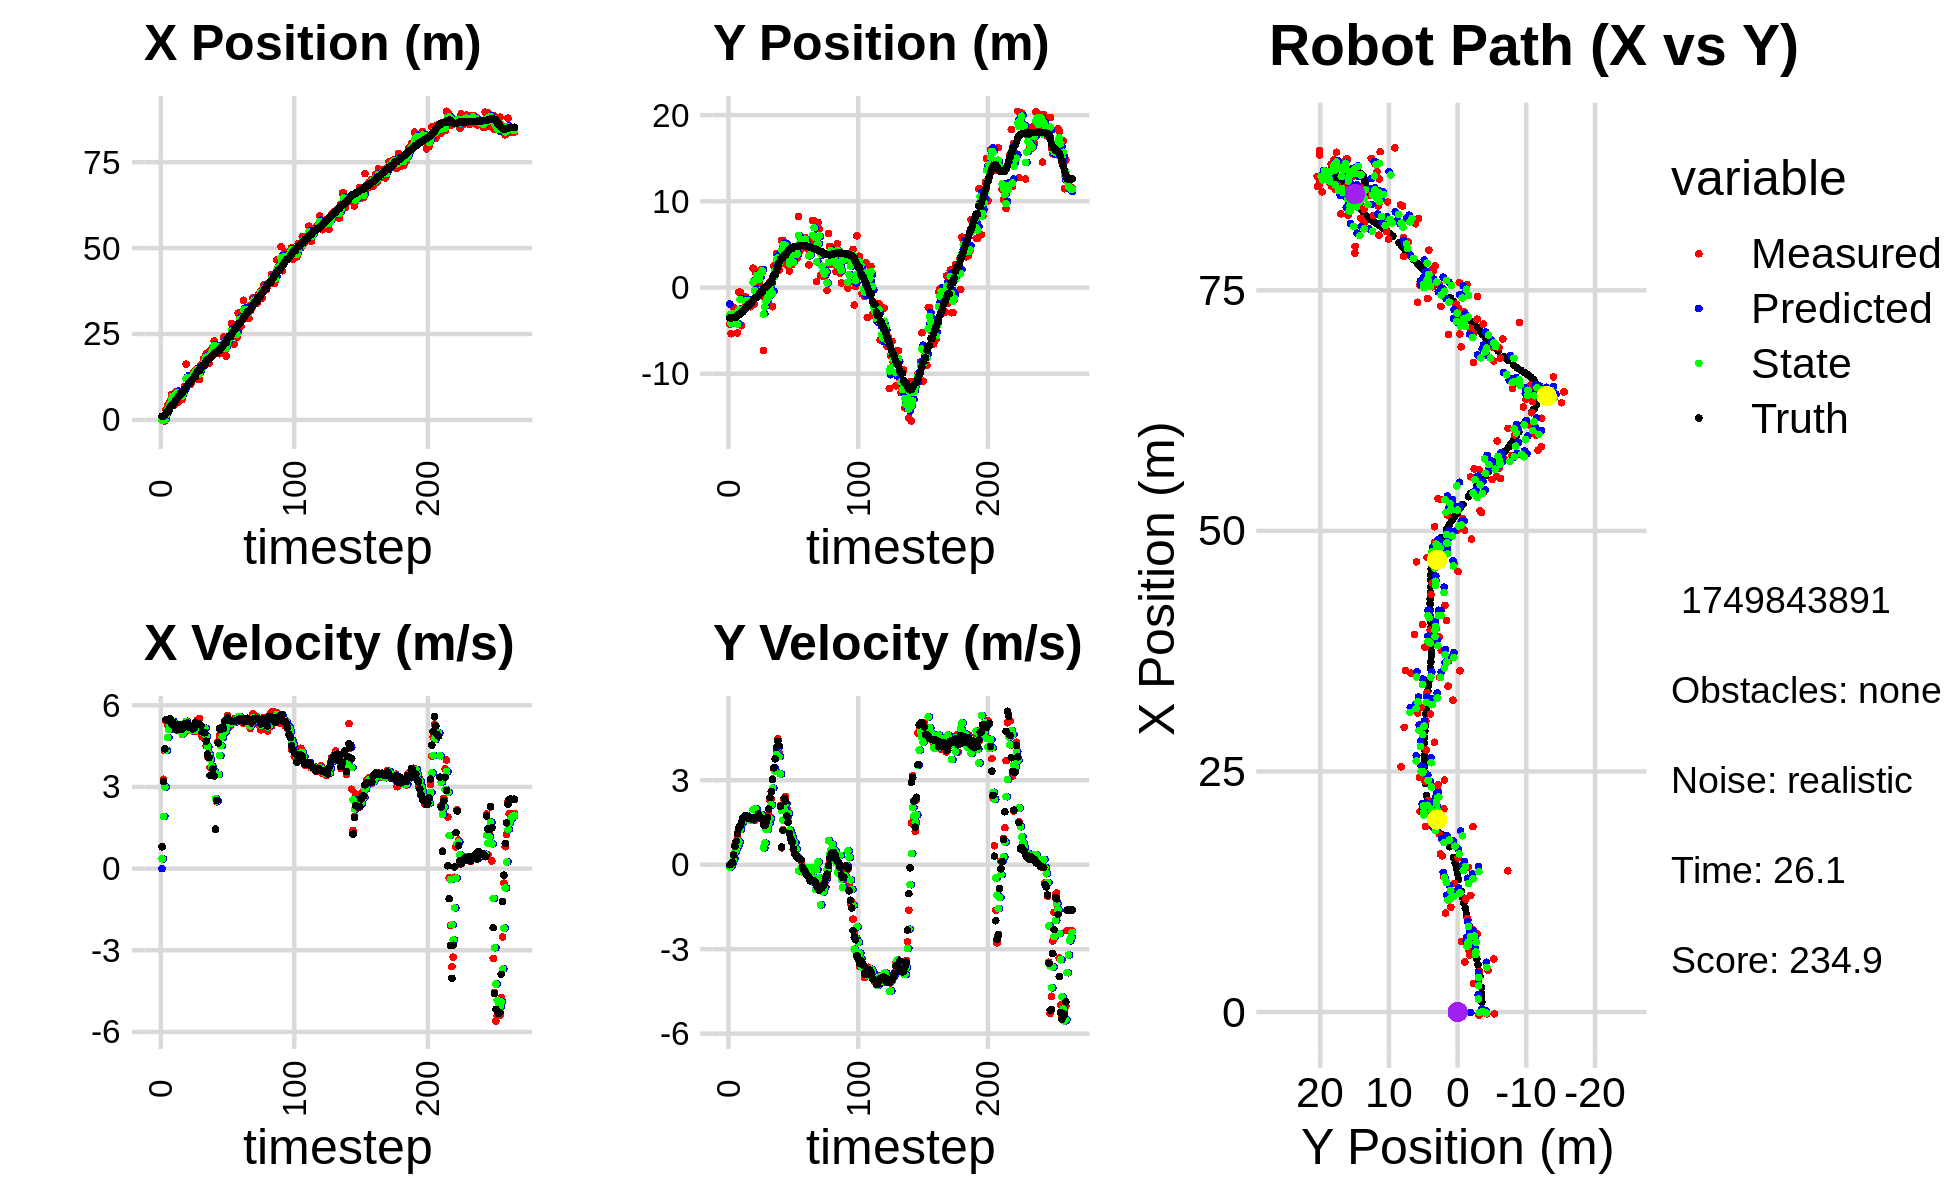

Data behind this chart, as committed beside it:
-1.837683918223917967e-01, -4.251654326436749010e+00, 0.000000000000000000e+00, 0.000000000000000000e+00, 0.000000000000000000e+00, 0.000000000000000000e+00, 0.000000000000000000e+00, 0.000000000000000000e+00, -5.707523090255399445e-02, -1.910860099509166243e+00, 0.000000000000000000e+00, 0.000000000000000000e+00, 1.039750099128827099e+00, -3.504053115392597562e+00, 0.000000000000000000e+00, 0.000000000000000000e+00, 0.000000000000000000e+00, -2.872571931220591068e-04
-1.837683918223917967e-01, -4.251654326436749010e+00, 8.130000037470281882e-01, 1.786025097536820096e-04, -5.707523090255399445e-02, -1.910860099509166243e+00, 0.000000000000000000e+00, 0.000000000000000000e+00, -6.361305341866857477e-02, -3.194565583341435477e+00, 3.583314836298905903e-01, -9.344561998435800543e-02, 1.039750099128827099e+00, -3.504053115392597562e+00, 8.000000000000000444e-01, 0.000000000000000000e+00, 8.000000119209289551e-01, -2.196832792833447456e-04
-1.868996618328353232e-01, -5.354870777550176264e+00, 3.283996035318899054e+00, 5.051124250711805201e-03, -2.777990505567951712e-02, -3.203910145339871285e+00, 3.583314836298905903e-01, -9.344561998435800543e-02, -9.015302511072154079e-02, -4.166666637999698608e+00, 1.919424263873280356e+00, -3.510805936131378840e-02, 1.100914955098935888e+00, -3.504069786319568003e+00, 3.200000000000000178e+00, 1.899999999999999953e-02, 3.200000047683715820e+00, -1.538101816549897194e-03
-3.250261543890509697e-01, -3.104600067616160697e+00, 4.335525634063369438e+00, 1.130732059166857512e-01, 1.017894012766065170e-01, -4.170177443935830119e+00, 1.919424263873280356e+00, -3.510805936131378840e-02, 5.856144573800356468e-02, -3.576753474757250473e+00, 3.000805373582060120e+00, 9.060957335180236383e-02, 1.357369422999673114e+00, -3.502854730278182060e+00, 4.399000000000000021e+00, 8.699999999999999400e-02, 4.400000095367431641e+00, -2.607471123337745667e-02
2.982895135902274841e+00, -2.313849867550161754e+00, 5.400957661538990706e+00, 3.755698470499871933e-01, 3.586419830962096489e-01, -3.567692517422070164e+00, 3.000805373582060120e+00, 9.060957335180236383e-02, 1.350952306883332454e+00, -3.014278136077880088e+00, 4.341395873942208716e+00, 2.048180257078744404e-01, 1.916268348370324448e+00, -3.485355081085219187e+00, 5.475999999999999979e+00, 3.420000000000000262e-01, 5.486999988555908203e+00, -6.942588090896606445e-02
4.180195927526195732e+00, -3.152139292135948345e+00, 5.288229763842383413e+00, 6.972683450236836222e-01, 1.785091894277553326e+00, -2.993796333507092733e+00, 4.341395873942208716e+00, 2.048180257078744404e-01, 2.736575016104040081e+00, -3.054856727005247130e+00, 4.815922483939159449e+00, 4.545495726192976815e-01, 2.545643806837149636e+00, -3.438584820703038503e+00, 5.464999999999999858e+00, 6.500000000000000222e-01, 5.504000186920166016e+00, -1.310966610908508301e-01
4.180195927526195732e+00, -3.152139292135948345e+00, 5.314006683986041146e+00, 7.006671062823692786e-01, 3.218167264497956204e+00, -3.009401769743317523e+00, 4.815922483939159449e+00, 4.545495726192976815e-01, 3.583627142734915338e+00, -3.077677261632889572e+00, 5.104695731969005834e+00, 5.682180309691545750e-01, 2.545643806837149636e+00, -3.438584820703038503e+00, 5.456999999999999851e+00, 8.309999999999999609e-01, 5.519999980926513672e+00, -1.310966610908508301e-01
5.519284010307326405e+00, -5.259647937293947528e+00, 5.397665852112950802e+00, 9.971572754316088139e-01, 4.094096715931815567e+00, -3.020855458535974147e+00, 5.104695731969005834e+00, 5.682180309691545750e-01, 4.646261950361800785e+00, -4.236723733220735255e+00, 5.263961447273164396e+00, 6.660250249022940938e-01, 3.701783180075474800e+00, -3.255575985974843878e+00, 5.500000000000000000e+00, 1.110999999999999988e+00, 5.611000061035156250e+00, -1.826790124177932739e-01
7.344969510796214962e+00, -5.396062295908568007e-01, 5.378207746373477427e+00, 1.216172999105232355e+00, 5.172658095089117225e+00, -4.170121230730505779e+00, 5.263961447273164396e+00, 6.660250249022940938e-01, 5.990613958780206971e+00, -2.590273736458962972e+00, 5.381522263585206467e+00, 8.171785941918223717e-01, 4.317814826919033955e+00, -3.114883319868124278e+00, 5.323999999999999844e+00, 1.298000000000000043e+00, 5.480000019073486328e+00, -2.223895341157913208e-01
7.344969510796214962e+00, -5.396062295908568007e-01, 5.401466411794853428e+00, 1.396209711929997210e+00, 6.528766185138727529e+00, -2.508555877039780668e+00, 5.381522263585206467e+00, 8.171785941918223717e-01, 6.838700078182624154e+00, -1.376227969311524024e+00, 5.405318834932709926e+00, 1.251119230664693438e+00, 4.317814826919033955e+00, -3.114883319868124278e+00, 5.383000000000000007e+00, 1.389000000000000012e+00, 5.559000015258789062e+00, -2.529504895210266113e-01
4.341839730843775058e+00, -4.422155426496597208e+00, 5.251543919265038163e+00, 1.512452687463668788e+00, 7.379231961675895235e+00, -1.251116046245054569e+00, 5.405318834932709926e+00, 1.251119230664693438e+00, 6.234481358792505645e+00, -2.644547760407926162e+00, 5.244373978192539809e+00, 1.469965551901163181e+00, 4.933575630438831183e+00, -2.954709217876986926e+00, 5.217999999999999972e+00, 1.502999999999999892e+00, 5.429999828338623047e+00, -2.804130017757415771e-01
8.102816581892831493e+00, -2.845419974040895639e+00, 5.102102237528964856e+00, 1.632789150218101337e+00, 6.758918756611759449e+00, -2.497551205217809933e+00, 5.244373978192539809e+00, 1.469965551901163181e+00, 7.262691407304777691e+00, -2.680510551762771865e+00, 5.203423658261066898e+00, 1.533486095636963364e+00, 5.531052589289136456e+00, -2.780494915022763358e+00, 5.149000000000000021e+00, 1.647999999999999909e+00, 5.406000137329101562e+00, -3.097236454486846924e-01
8.093903541306755045e+00, -2.362529204640444025e+00, 5.088548008978466264e+00, 1.684126061669885877e+00, 7.783033773130884292e+00, -2.527161942199075639e+00, 5.203423658261066898e+00, 1.533486095636963364e+00, 7.898184396908353833e+00, -2.461069475475636370e+00, 5.151187270319993239e+00, 1.592149576025180480e+00, 6.119709968428460378e+00, -2.591547236931234899e+00, 5.102000000000000313e+00, 1.671999999999999931e+00, 5.368999958038330078e+00, -3.196166157722473145e-01
5.203379154568491316e+00, -1.056154297461300073e+00, 5.175476242124354087e+00, 1.704712696748837963e+00, 8.413303123940353956e+00, -2.301854517873118233e+00, 5.151187270319993239e+00, 1.592149576025180480e+00, 7.199464207195294563e+00, -1.597861964017882386e+00, 5.104066333382092147e+00, 1.747275904289332882e+00, 6.618071556117662624e+00, -2.426462815176027465e+00, 5.280999999999999694e+00, 1.750000000000000000e+00, 5.563000202178955078e+00, -3.181908428668975830e-01
6.452223420548549804e+00, -1.634933636511207267e+00, 5.200171140944833681e+00, 1.712846770908343697e+00, 7.709870840533503689e+00, -1.423134373588949009e+00, 5.104066333382092147e+00, 1.747275904289332882e+00, 7.238062286217570751e+00, -1.513555567544960789e+00, 5.121612028711667541e+00, 1.742444718504016166e+00, 7.225531578083813855e+00, -2.226773904719016706e+00, 5.288999999999999702e+00, 1.727999999999999980e+00, 5.565000057220458984e+00, -3.181908428668975830e-01
5.931267381134932570e+00, -1.769279138653099714e+00, 5.039420239515701283e+00, 1.647861685631446083e+00, 7.750223489088737594e+00, -1.339311095694559084e+00, 5.121612028711667541e+00, 1.742444718504016166e+00, 7.059502617960016657e+00, -1.586616342964756843e+00, 5.050614551927127494e+00, 1.655707652597347090e+00, 7.842957496995245137e+00, -2.025591896196678565e+00, 5.123000000000000220e+00, 1.655999999999999917e+00, 5.383999824523925781e+00, -3.160346150398254395e-01
5.931267381134932570e+00, -1.769279138653099714e+00, 4.936924658699214596e+00, 1.591144813309965711e+00, 7.564564073152729051e+00, -1.421045577705022156e+00, 5.050614551927127494e+00, 1.655707652597347090e+00, 6.947396794660764208e+00, -1.569025032593030389e+00, 4.948390103164650000e+00, 1.646997213601246512e+00, 7.842957496995245137e+00, -2.025591896196678565e+00, 5.123000000000000220e+00, 1.655999999999999917e+00, 5.383999824523925781e+00, -3.117831349372863770e-01
8.542498372212721236e+00, -2.229495005548104203e+00, 5.049687107275613762e+00, 1.625940742243476622e+00, 7.442235804977229030e+00, -1.404325311232905715e+00, 4.948390103164650000e+00, 1.646997213601246512e+00, 7.861511034591394775e+00, -1.866966454130675857e+00, 5.015218881339319701e+00, 1.564470258595647811e+00, 8.432618140896414261e+00, -1.834972666197178137e+00, 5.217999999999999972e+00, 1.669999999999999929e+00, 5.479000091552734375e+00, -3.115056157112121582e-01
9.732439935229237449e+00, -1.396956251059543019e+00, 5.351378790013588294e+00, 1.660227660272868055e+00, 8.363032922725325946e+00, -1.710519428271111142e+00, 5.015218881339319701e+00, 1.564470258595647811e+00, 8.885280077280006239e+00, -1.578931180128470224e+00, 5.226912878761517334e+00, 1.585717056313132201e+00, 8.932318687524810841e+00, -1.674374746358455290e+00, 5.322000000000000064e+00, 1.618999999999999995e+00, 5.563000202178955078e+00, -3.008273243904113770e-01
1.623625183142033990e+01, 2.241808844770798448e+00, 5.351378790013588294e+00, 1.660227660272868055e+00, 9.407971365156157617e+00, -1.420359474497157048e+00, 5.226912878761517334e+00, 1.585717056313132201e+00, 1.199360168467890020e+01, 6.281371103566431024e-01, 5.409912222624926770e+00, 1.958451299719608407e+00, 9.538830757069488797e+00, -1.487227247576264899e+00, 5.322000000000000064e+00, 1.618999999999999995e+00, 5.563000202178955078e+00, -3.008273243904113770e-01
1.212399160883115989e+01, -1.908025966089107905e+00, 5.169345002628896957e+00, 1.568271567048828752e+00, 1.253459290694139305e+01, 8.239822403286038988e-01, 5.409912222624926770e+00, 1.958451299719608407e+00, 1.237516262685597823e+01, -3.440817892887102492e-01, 5.273387230677613502e+00, 1.973855828131759083e+00, 1.015248966248785756e+01, -1.300189779758935016e+00, 5.342999999999999972e+00, 1.677999999999999936e+00, 5.599999904632568359e+00, -2.945540547370910645e-01
1.028830039480491187e+01, 1.768634988424520937e+00, 5.268135981625535535e+00, 1.668358334430155132e+00, 1.290250134992373887e+01, -1.466962064755343298e-01, 5.273387230677613502e+00, 1.973855828131759083e+00, 1.191404519658770056e+01, 8.962156623229207142e-01, 5.222715904447424506e+00, 1.982509586611779007e+00, 1.074832439443671639e+01, -1.111352489783229425e+00, 5.190000000000000391e+00, 1.667999999999999927e+00, 5.452000141143798828e+00, -3.066962063312530518e-01
1.028830039480491187e+01, 1.768634988424520937e+00, 5.083151793592681322e+00, 1.639466284806134544e+00, 1.243631678703244248e+01, 1.094466620984098526e+00, 5.222715904447424506e+00, 1.982509586611779007e+00, 1.162421133628781789e+01, 1.402729041430227808e+00, 5.094100504953783748e+00, 1.797585433179050174e+00, 1.074832439443671639e+01, -1.111352489783229425e+00, 5.181000000000000050e+00, 1.699000000000000066e+00, 5.452000141143798828e+00, -3.119957745075225830e-01
1.089117485300709021e+01, 9.995737808093826393e-01, 5.080250507057972875e+00, 1.721496182874151515e+00, 1.213362138678319546e+01, 1.582487584748132781e+00, 5.094100504953783748e+00, 1.797585433179050174e+00, 1.166355469343758067e+01, 1.253696851471863827e+00, 5.064694162688897272e+00, 1.697278698638301275e+00, 1.134202671055999900e+01, -9.184327585614933120e-01, 5.217999999999999972e+00, 1.798000000000000043e+00, 5.519000053405761719e+00, -3.267167210578918457e-01
1.334792757055028645e+01, 4.915569559705566527e-01, 5.094054902750569269e+00, 1.749171899080131043e+00, 1.217002410970647119e+01, 1.423424721335694088e+00, 5.064694162688897272e+00, 1.697278698638301275e+00, 1.261445480121144946e+01, 1.013594805993982328e+00, 5.110492951892858571e+00, 1.785871738490899308e+00, 1.194222545656642964e+01, -7.134359339140067258e-01, 5.129999999999999893e+00, 1.709999999999999964e+00, 5.407999992370605469e+00, -3.307608067989349365e-01
1.404215836491876956e+01, 2.046635343459767942e+00, 5.093651835032288133e+00, 1.629667301598160423e+00, 1.312550409640073568e+01, 1.192181979843072170e+00, 5.110492951892858571e+00, 1.785871738490899308e+00, 1.347147861007377401e+01, 1.652787289719853892e+00, 5.119721428821467413e+00, 1.783115916045550975e+00, 1.253957653069145728e+01, -5.114398463586257160e-01, 5.150000000000000355e+00, 1.649000000000000021e+00, 5.407999992370605469e+00, -3.096492886543273926e-01
1.404215836491876956e+01, 2.046635343459767942e+00, 5.042220142559970419e+00, 1.613212202152311203e+00, 1.398345075295592110e+01, 1.831098881324408900e+00, 5.119721428821467413e+00, 1.783115916045550975e+00, 1.400396499694331354e+01, 1.932722000660962891e+00, 5.080792450543287764e+00, 1.699373087787082737e+00, 1.253957653069145728e+01, -5.114398463586257160e-01, 5.373000000000000220e+00, 1.645000000000000018e+00, 5.618999958038330078e+00, -3.096492886543273926e-01
1.467660778740539662e+01, -7.288379715821124094e+00, 5.438758313978101278e+00, 1.474155887832903966e+00, 1.451204424199764276e+01, 2.102659309439671276e+00, 5.080792450543287764e+00, 1.699373087787082737e+00, 1.458472844654733436e+01, -3.074934413318869630e+00, 5.249661728469424915e+00, 5.939464556870530654e-01, 1.375511455518750736e+01, -1.453576555105045853e-01, 5.299000000000000377e+00, 1.439000000000000057e+00, 5.491000175476074219e+00, -2.646868824958801270e-01
1.173727035488711046e+01, -1.195734904170372426e+00, 5.182986750195987646e+00, 1.404829925007788693e+00, 1.510969461939427738e+01, -3.015539767750164302e+00, 5.249661728469424915e+00, 5.939464556870530654e-01, 1.383742339899582063e+01, -2.239966787140281745e+00, 5.127983934925521403e+00, 7.674742967739793809e-01, 1.436459827442452664e+01, 1.717133687709008344e-02, 5.312999999999999723e+00, 1.389000000000000012e+00, 5.491000175476074219e+00, -2.646868824958801270e-01
1.173727035488711046e+01, -1.195734904170372426e+00, 5.508234212161195131e+00, 1.422701071799773676e+00, 1.435022179248837304e+01, -2.163219357462883963e+00, 5.127983934925521403e+00, 7.674742967739793809e-01, 1.337378623875312833e+01, -1.589813395020739151e+00, 5.255474768367689009e+00, 1.248317325691848279e+00, 1.436459827442452664e+01, 1.717133687709008344e-02, 5.312000000000000277e+00, 1.508000000000000007e+00, 5.521999835968017578e+00, -2.527621388435363770e-01
1.603042519105841279e+01, -5.718182170530453773e-02, 4.999798768222073697e+00, 1.537976826403427699e+00, 1.389933371558989705e+01, -1.464981662451554367e+00, 5.255474768367689009e+00, 1.248317325691848279e+00, 1.469706186682982718e+01, -8.471057933469671175e-01, 5.177070793842921681e+00, 1.245139760680809449e+00, 1.496763515458744997e+01, 1.811429991670037432e-01, 5.259999999999999787e+00, 1.679999999999999938e+00, 5.521999835968017578e+00, -2.984216809272766113e-01
1.503856483091435337e+01, -1.547088191932365575e+00, 4.833928099664768219e+00, 1.782201620548313770e+00, 1.521476894621411979e+01, -7.225918172788861060e-01, 5.177070793842921681e+00, 1.245139760680809449e+00, 1.513823685776739225e+01, -1.136228881387121747e+00, 5.014565657090267692e+00, 1.466468450446126059e+00, 1.546700572935811913e+01, 3.467208883834936306e-01, 5.022999999999999687e+00, 1.981000000000000094e+00, 5.400000095367431641e+00, -3.532236516475677490e-01
1.773857700790614800e+01, 6.990439134728150261e-01, 5.091545142929265744e+00, 2.285547504845838240e+00, 1.563969342347641955e+01, -9.895820363425091859e-01, 5.014565657090267692e+00, 1.466468450446126059e+00, 1.643234157428971898e+01, -2.568801418719787177e-01, 5.108562405119927874e+00, 1.639844975178176290e+00, 1.604725360838908799e+01, 5.796803972824569051e-01, 5.003000000000000114e+00, 2.383000000000000007e+00, 5.541999816894531250e+00, -4.219310879707336426e-01
1.773857700790614800e+01, 6.990439134728150261e-01, 5.180038336542607702e+00, 2.325271280670489382e+00, 1.694319781480171017e+01, -9.289564435416108878e-02, 5.108562405119927874e+00, 1.639844975178176290e+00, 1.724583250459136607e+01, 3.782797534786777049e-01, 5.156676276391381819e+00, 2.126203169171017926e+00, 1.604725360838908799e+01, 5.796803972824569051e-01, 4.990000000000000213e+00, 2.597999999999999865e+00, 5.625999927520751953e+00, -4.219310879707336426e-01
1.926352191002317582e+01, -2.219297693393392112e+00, 4.512587750595884906e+00, 3.041696046325336411e+00, 1.776150013223050550e+01, 5.909000703957795197e-01, 5.156676276391381819e+00, 2.126203169171017926e+00, 1.831385315080948928e+01, -7.081507059646677815e-01, 4.860018455584247832e+00, 2.723661815090629101e+00, 1.717805385583329425e+01, 1.183295680373525727e+00, 4.681000000000000050e+00, 3.020999999999999908e+00, 5.571000099182128906e+00, -5.930946469306945801e-01
1.642848980415976001e+01, 2.519497586885698581e+00, 4.132348442626884832e+00, 3.380624166035928191e+00, 1.879985499636791246e+01, -4.357845244556048381e-01, 4.860018455584247832e+00, 2.723661815090629101e+00, 1.788281965546017815e+01, 1.193066450082988172e+00, 4.477275065049915348e+00, 3.440897420085335945e+00, 1.759989261638316549e+01, 1.491787387292189182e+00, 4.208999999999999631e+00, 3.440999999999999837e+00, 5.435999870300292969e+00, -6.856732368469238281e-01
1.642848980415976001e+01, 2.519497586885698581e+00, 4.071976940719578941e+00, 3.331234972186151388e+00, 1.833054716196517120e+01, 1.537156192091521767e+00, 4.477275065049915348e+00, 3.440897420085335945e+00, 1.760499174122179511e+01, 1.988355476689276813e+00, 4.217793500211024948e+00, 3.310972318671228543e+00, 1.759989261638316549e+01, 1.491787387292189182e+00, 4.073999999999999844e+00, 3.762000000000000011e+00, 5.546000003814697266e+00, -6.856732368469238281e-01
2.019433951347278011e+01, 3.932605697753414287e+00, 3.708541414383289325e+00, 4.034491391346548106e+00, 1.802677109124289601e+01, 2.319452708556399845e+00, 4.217793500211024948e+00, 3.310972318671228543e+00, 1.883123789781646451e+01, 3.222961092784367487e+00, 4.021838620310591139e+00, 3.920058438031552406e+00, 1.806948947891724089e+01, 1.918574286468109680e+00, 3.415999999999999925e+00, 4.160000000000000142e+00, 5.382999897003173828e+00, -8.274692296981811523e-01
2.036117863671242390e+01, 3.238716496236666575e+00, 3.473735844935110784e+00, 4.476238825844375491e+00, 1.923342175984752345e+01, 3.614966936587522994e+00, 4.021838620310591139e+00, 3.920058438031552406e+00, 1.964670067975475831e+01, 3.429588302649184683e+00, 3.765806910836247745e+00, 4.165870841192485408e+00, 1.846901416800305995e+01, 2.394008590073841258e+00, 3.420999999999999819e+00, 4.384999999999999787e+00, 5.560999870300292969e+00, -9.108374714851379395e-01
2.111950373631128031e+01, 2.006337059657417488e+00, 3.440525129908264645e+00, 3.973452311475600851e+00, 2.002328137083838300e+01, 3.846175386768433402e+00, 3.765806910836247745e+00, 4.165870841192485408e+00, 2.042820167978650403e+01, 2.857988728013408419e+00, 3.635143906836744154e+00, 3.837821232596944299e+00, 1.886416530609470854e+01, 2.897425605559452944e+00, 3.654999999999999805e+00, 4.221000000000000085e+00, 5.584000110626220703e+00, -8.571561574935913086e-01
2.297583532332466305e+01, 2.809741540160415330e+00, 3.426132589062825140e+00, 2.091365819786541458e+00, 2.079171607047018000e+01, 3.241770851273102938e+00, 3.635143906836744154e+00, 3.837821232596944299e+00, 2.161043163874548156e+01, 3.073505034753031051e+00, 3.582342109680727749e+00, 3.218553624606297792e+00, 1.929554271702836132e+01, 3.302578403540521457e+00, 3.400999999999999801e+00, 2.073999999999999844e+00, 3.983999967575073242e+00, -5.480430722236633301e-01
2.084551286715499430e+01, 5.471952630937520823e+00, 1.444279440441677886e+00, 6.001274287445124145e-01, 2.196866584971355607e+01, 3.395360397213660786e+00, 3.582342109680727749e+00, 3.218553624606297792e+00, 2.148323422657856696e+01, 4.361123155434909471e+00, 2.565393441720614121e+00, 1.921670409447595818e+00, 1.955950260189371903e+01, 3.432588531677903010e+00, 1.453000000000000069e+00, 6.290000000000000036e-01, 1.583999991416931152e+00, -3.938139379024505615e-01
2.084551286715499430e+01, 5.471952630937520823e+00, 2.452078303727504238e+00, 1.247121723653320524e+00, 2.173977357075062855e+01, 4.553290196379669474e+00, 2.565393441720614121e+00, 1.921670409447595818e+00, 2.140026156864145790e+01, 4.992988145003588230e+00, 2.483772651167786005e+00, 1.580166913785253202e+00, 1.955950260189371903e+01, 3.432588531677903010e+00, 2.503000000000000114e+00, 1.219000000000000083e+00, 2.783999919891357422e+00, -4.705021977424621582e-01
1.927449607826727984e+01, 4.670866086058611977e+00, 4.668538696192919168e+00, 2.310503969841492644e+00, 2.164863883375823761e+01, 5.151004836382113261e+00, 2.483772651167786005e+00, 1.580166913785253202e+00, 2.081381279397629314e+01, 4.933163242492453193e+00, 3.456849741941901311e+00, 1.954147787839127570e+00, 2.024543666818252063e+01, 3.772808982690773139e+00, 4.618000000000000327e+00, 2.355999999999999872e+00, 5.184000015258789062e+00, -4.595668911933898926e-01
1.927449607826727984e+01, 4.670866086058611977e+00, 4.884533396705864838e+00, 2.417401790653571414e+00, 2.115949776817048189e+01, 5.128578021276365639e+00, 3.456849741941901311e+00, 1.954147787839127570e+00, 2.047991632840010467e+01, 4.907585041119989278e+00, 4.149546537066795437e+00, 2.172063985093824368e+00, 2.024543666818252063e+01, 3.772808982690773139e+00, 5.139999999999999680e+00, 2.257000000000000117e+00, 5.613999843597412109e+00, -4.595668911933898926e-01
2.106907662746963084e+01, 2.581242396456446819e+00, 4.925136367104992807e+00, 2.000721770558913537e+00, 2.089487098210678440e+01, 5.124791439629372114e+00, 4.149546537066795437e+00, 2.172063985093824368e+00, 2.098275285150990754e+01, 3.791714782339877132e+00, 4.514534879488786068e+00, 1.758671079022830597e+00, 2.082988262188502659e+01, 4.041792823588894024e+00, 5.107000000000000206e+00, 1.729000000000000092e+00, 5.392000198364257812e+00, -3.858626484870910645e-01
1.963348746321616645e+01, 2.995679451451819464e+00, 5.203031942622549977e+00, 1.678257336486038920e+00, 2.143420633945878606e+01, 3.967581890242160014e+00, 4.514534879488786068e+00, 1.758671079022830597e+00, 2.077040470795818194e+01, 3.505514030833549288e+00, 4.825744583066797766e+00, 1.825889825837432534e+00, 2.132248020191746818e+01, 4.225302650535053495e+00, 5.176999999999999602e+00, 1.508000000000000007e+00, 5.392000198364257812e+00, -3.120177388191223145e-01
2.410398650176896851e+01, 1.924980117654551348e+00, 5.048828132963707915e+00, 1.193599841489214164e+00, 2.125297916626486128e+01, 3.688103013417292519e+00, 4.825744583066797766e+00, 1.825889825837432534e+00, 2.233653654169227210e+01, 2.750651159775928889e+00, 4.984161450460731224e+00, 1.230005526256846560e+00, 2.191245746612277756e+01, 4.393164588737072052e+00, 5.142999999999999794e+00, 1.112999999999999989e+00, 5.262000083923339844e+00, -2.321489453315734863e-01
2.021878719347071396e+01, 3.281769229192171622e+00, 5.206124788208025933e+00, 9.550476594308410228e-01, 2.283495268673834389e+01, 2.873651712401613434e+00, 4.984161450460731224e+00, 1.230005526256846560e+00, 2.185365202703453846e+01, 3.070406596065324401e+00, 5.032764218795938049e+00, 1.086757997737248349e+00, 2.250903797185161181e+01, 4.519958449528963307e+00, 5.426000000000000156e+00, 9.270000000000000462e-01, 5.504000186920166016e+00, -1.814296841621398926e-01
1.848474454874245865e+01, 2.656100465565186308e+00, 5.463824125433705881e+00, 1.002321814174830461e+00, 2.235692844891413245e+01, 3.179082395839049280e+00, 5.032764218795938049e+00, 1.086757997737248349e+00, 2.090610816734311683e+01, 2.907430043682794896e+00, 5.160116781369641359e+00, 9.701709880925136753e-01, 2.250903797185161181e+01, 4.519958449528963307e+00, 5.445000000000000284e+00, 8.070000000000000506e-01, 5.504000186920166016e+00, -1.814296841621398926e-01
2.363243374266195218e+01, 2.860813929745057660e+00, 5.623638726217597750e+00, 5.451500294760129872e-01, 2.142211984548008274e+01, 3.004447142492046474e+00, 5.160116781369641359e+00, 9.701709880925136753e-01, 2.226538144129117924e+01, 2.934114267345211413e+00, 5.456233106745664863e+00, 8.289144783671323902e-01, 2.376105690019418759e+01, 4.699187232119673041e+00, 5.533000000000000362e+00, 5.679999999999999494e-01, 5.563000202178955078e+00, -9.663707017898559570e-02
2.433516529942600570e+01, 4.686421053439413953e+00, 5.306959573901883331e+00, 3.862928118246137799e-01, 2.281100475196574706e+01, 3.017005715181924508e+00, 5.456233106745664863e+00, 8.289144783671323902e-01, 2.338264945369233416e+01, 3.853653554425334971e+00, 5.415642268779290447e+00, 7.783112474316082885e-01, 2.427976512905657103e+01, 4.743869735496692996e+00, 5.435999999999999943e+00, 3.940000000000000169e-01, 5.449999809265136719e+00, -7.266170531511306763e-02
2.433516529942600570e+01, 4.686421053439413953e+00, 5.234152244689268763e+00, 3.809931769712993632e-01, 2.392421368057026143e+01, 3.931484679168495866e+00, 5.415642268779290447e+00, 7.783112474316082885e-01, 2.407515833215893153e+01, 4.298541958629639836e+00, 5.332099833084762430e+00, 5.529161843682519617e-01, 2.427976512905657103e+01, 4.743869735496692996e+00, 5.440000000000000391e+00, 3.350000000000000200e-01, 5.449999809265136719e+00, -7.266170531511306763e-02
2.803335762027496614e+01, 3.394813014752467328e+00, 5.437411761890015072e+00, 2.873677105252887554e-01, 2.460836831546740910e+01, 4.353833577066464677e+00, 5.332099833084762430e+00, 5.529161843682519617e-01, 2.590538340408609486e+01, 3.861840303561712151e+00, 5.446968535530521294e+00, 2.678625260853939594e-01, 2.490667915369141383e+01, 4.783624602464085385e+00, 5.423000000000000043e+00, 2.550000000000000044e-01, 5.428999900817871094e+00, -5.280096828937530518e-02
2.548182694263604375e+01, 8.242681695460159830e+00, 5.432826228432131366e+00, 2.371610645916780169e-01, 2.645008025763914716e+01, 3.888626556170251547e+00, 5.446968535530521294e+00, 2.678625260853939594e-01, 2.608478581654003037e+01, 6.041033278112783123e+00, 5.415164536794287109e+00, -2.157506760603637996e-01, 2.553772735599552490e+01, 4.813989592784305493e+00, 5.399000000000000021e+00, 2.179999999999999993e-01, 5.402999877929687500e+00, -4.362565279006958008e-02
2.197556018851092574e+01, 4.221518827608063518e+00, 5.510178031580591274e+00, 2.052641887688611277e-01, 2.662630227021945828e+01, 6.019458210506746454e+00, 5.415164536794287109e+00, -2.157506760603637996e-01, 2.487185374492626977e+01, 5.128769087114471326e+00, 5.370321968627346898e+00, -2.007120760325037390e-01, 2.615890026067548746e+01, 4.839384986632959240e+00, 5.400000000000000355e+00, 2.010000000000000120e-01, 5.402999877929687500e+00, -3.723460808396339417e-02
2.435479784020124328e+01, 5.536994291980604999e+00, 5.493439395442773154e+00, 1.309478938038601825e-01, 2.540888594178900561e+01, 5.108697879511220563e+00, 5.370321968627346898e+00, -2.007120760325037390e-01, 2.501423730293838688e+01, 5.328034124984960762e+00, 5.407362864325627960e+00, -1.285037063228138821e-01, 2.667699909205940756e+01, 4.856939269570911044e+00, 5.426999999999999602e+00, 1.759999999999999898e-01, 5.429999828338623047e+00, -2.383262850344181061e-02
2.399273800857021399e+01, 4.762790932218231355e+00, 5.528655679334931072e+00, -6.168653036609302032e-02, 2.555497358937094887e+01, 5.315183754352679202e+00, 5.407362864325627960e+00, -1.285037063228138821e-01, 2.496816149627149173e+01, 5.042423216044523038e+00, 5.434088656390100525e+00, -1.627809270440500611e-01, 2.731005954778344602e+01, 4.862772895743219692e+00, 5.442999999999999616e+00, -8.999999999999999667e-02, 5.442999839782714844e+00, 1.115713734179735184e-02
3.107143568966720082e+01, 5.827764882465190865e+00, 5.438650236080985856e+00, -2.175565798841667120e-01, 2.551157036191050054e+01, 5.026145123340118204e+00, 5.434088656390100525e+00, -1.627809270440500611e-01, 2.760752632811867713e+01, 5.429989975211840125e+00, 5.576702788139068723e+00, -2.732533169351080149e-01, 2.793698120086394354e+01, 4.848011924123971639e+00, 5.440999999999999837e+00, -1.680000000000000104e-01, 5.442999839782714844e+00, 3.998062759637832642e-02
3.107143568966720082e+01, 5.827764882465190865e+00, 5.485612608885968022e+00, -2.194351660714004004e-01, 2.816519660693258231e+01, 5.402664643518328980e+00, 5.576702788139068723e+00, -2.732533169351080149e-01, 2.926063007789901960e+01, 5.612048042376717838e+00, 5.590038925837172989e+00, -1.819147841717147496e-01, 2.793698120086394354e+01, 4.848011924123971639e+00, 5.500000000000000000e+00, -2.379999999999999893e-01, 5.505000114440917969e+00, 3.998062759637832642e-02
2.723718071017756159e+01, 4.592263041954153913e+00, 5.587718408551340943e+00, -3.043372539390966636e-01, 2.981963397048273734e+01, 5.593856563959546335e+00, 5.590038925837172989e+00, -1.819147841717147496e-01, 2.884608538002252587e+01, 5.078453235571148916e+00, 5.523773460803229618e+00, -1.093932064356595013e-01, 2.856512165047798035e+01, 4.818613960148234732e+00, 5.514000000000000234e+00, -3.499999999999999778e-01, 5.525000095367431641e+00, 5.441162735223770142e-02
... 205 more rows
